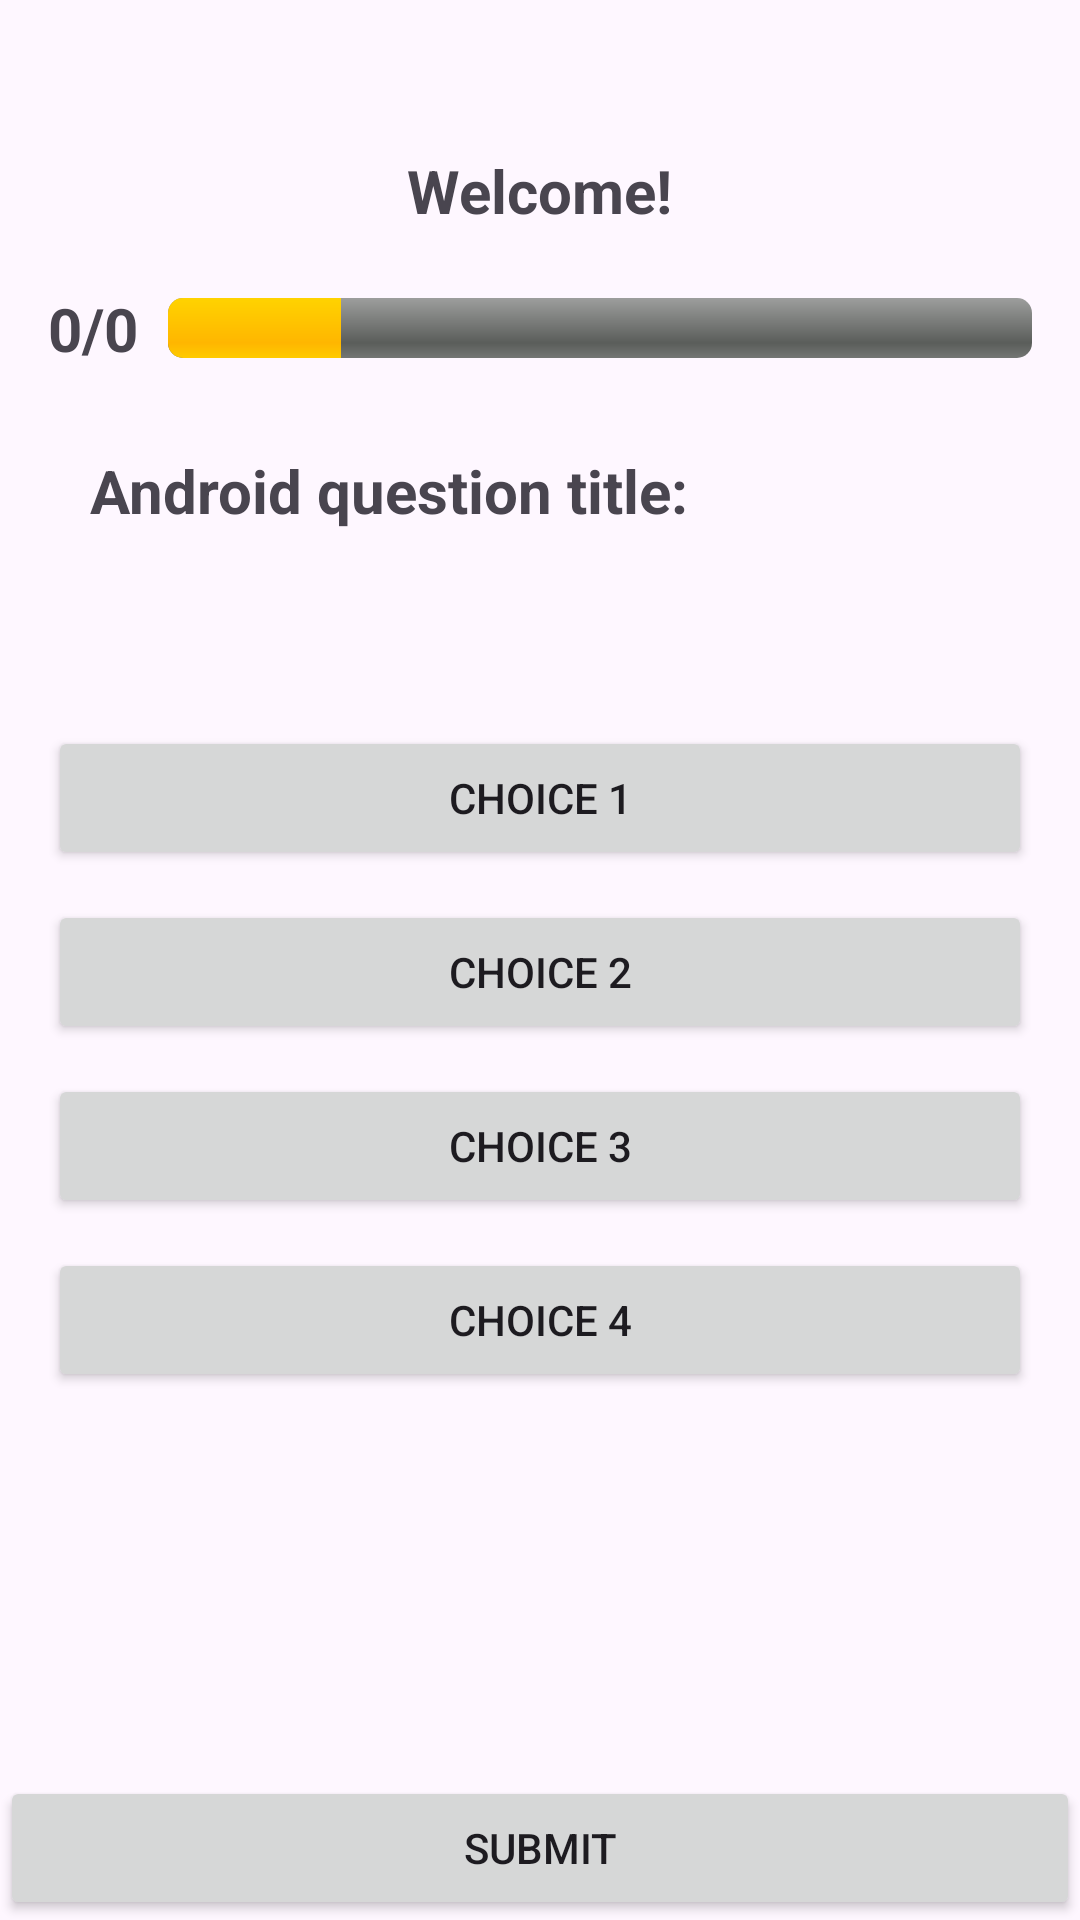

Produce the Android XML layout that renders to this screen, including the resource entries it uses.
<!-- AndroidManifest.xml: application theme Theme.LLM_Quiz_App -->
<!-- res/layout/activity_quiz.xml -->
<?xml version="1.0" encoding="utf-8"?>
<androidx.constraintlayout.widget.ConstraintLayout xmlns:android="http://schemas.android.com/apk/res/android"
    xmlns:app="http://schemas.android.com/apk/res-auto"
    android:id="@+id/main"
    android:layout_width="match_parent"
    android:layout_height="match_parent"
    android:maxWidth="500dp"
    android:layout_gravity="center">

    <TextView
        android:id="@+id/tvGreeting"
        android:layout_width="wrap_content"
        android:layout_height="wrap_content"
        android:layout_gravity="center_horizontal"
        android:layout_marginTop="50dp"
        android:text="Welcome!"
        android:textSize="20sp"
        android:textStyle="bold"
        app:layout_constraintEnd_toEndOf="parent"
        app:layout_constraintStart_toStartOf="parent"
        app:layout_constraintTop_toTopOf="parent" />

    
    <LinearLayout
        android:layout_width="match_parent"
        android:layout_height="wrap_content"
        android:layout_marginTop="80dp"
        android:gravity="center"
        android:orientation="horizontal"
        android:padding="16dp"
        app:layout_constraintWidth_max="500dp"
        app:layout_constraintEnd_toEndOf="parent"
        app:layout_constraintStart_toStartOf="parent"
        app:layout_constraintTop_toTopOf="parent">

        <TextView
            android:id="@+id/progressDisplay"
            android:layout_width="wrap_content"
            android:layout_height="wrap_content"
            android:layout_marginEnd="10dp"
            android:text="0/0"
            android:textSize="20sp"
            android:textStyle="bold" />

        <ProgressBar
            android:id="@+id/progressBar"
            style="@android:style/Widget.ProgressBar.Horizontal"
            android:layout_width="match_parent"
            android:layout_height="wrap_content"
            android:max="5"
            android:progress="1"
            android:progressDrawable="@android:drawable/progress_horizontal" />

    </LinearLayout>

    
    <TextView
        android:id="@+id/questionTitle"
        android:layout_width="wrap_content"
        android:layout_height="wrap_content"
        android:layout_marginStart="10dp"
        android:layout_marginTop="150dp"
        android:text="Android question title:"
        android:textSize="20sp"
        android:textStyle="bold"
        app:layout_constraintStart_toStartOf="parent"
        app:layout_constraintTop_toTopOf="parent"
        android:paddingHorizontal="20dp"/>

    
    <LinearLayout
        android:id="@+id/choicesLayout"
        android:layout_width="match_parent"
        android:layout_height="wrap_content"
        android:layout_marginBottom="150dp"
        android:gravity="center_vertical"
        android:orientation="vertical"
        android:padding="16dp"
        app:layout_constraintWidth_max="500dp"
        app:layout_constraintBottom_toBottomOf="parent"
        app:layout_constraintEnd_toEndOf="parent"
        app:layout_constraintStart_toStartOf="parent">

        <Button
            android:id="@+id/choice1"
            android:layout_width="match_parent"
            android:layout_height="wrap_content"
            android:layout_weight="1"
            android:text="Choice 1"
            android:layout_marginBottom="10dp"/>

        <Button
            android:id="@+id/choice2"
            android:layout_width="match_parent"
            android:layout_height="wrap_content"
            android:layout_weight="1"
            android:text="Choice 2"
            android:layout_marginBottom="10dp"/>

        <Button
            android:id="@+id/choice3"
            android:layout_width="match_parent"
            android:layout_height="wrap_content"
            android:layout_weight="1"
            android:text="Choice 3"
            android:layout_marginBottom="10dp"/>

        <Button
            android:id="@+id/choice4"
            android:layout_width="match_parent"
            android:layout_height="wrap_content"
            android:layout_weight="1"
            android:text="Choice 4"
            android:layout_marginBottom="10dp"/>

    </LinearLayout>

    <Button
        android:id="@+id/submitButton"
        android:layout_width="match_parent"
        android:layout_height="wrap_content"
        android:layout_weight="1"
        android:text="Submit"
        app:layout_constraintWidth_max="500dp"
        app:layout_constraintBottom_toBottomOf="parent"
        app:layout_constraintEnd_toEndOf="parent"

        app:layout_constraintStart_toStartOf="parent" />

</androidx.constraintlayout.widget.ConstraintLayout>
<!-- resources referenced by this layout -->
<resources>
  <style name="Theme.LLM_Quiz_App" parent="Base.Theme.LLM_Quiz_App" />
  <style name="Base.Theme.LLM_Quiz_App" parent="Theme.Material3.DayNight.NoActionBar">
          
          
      </style>
</resources>
